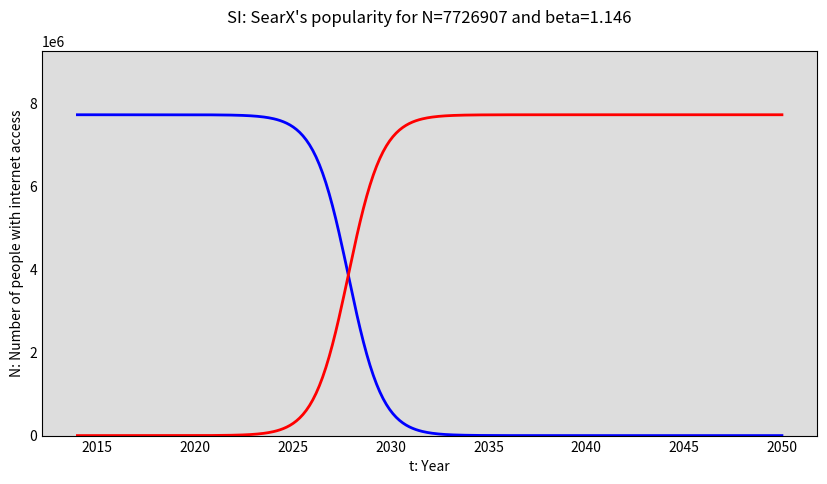

Write the Python code that produced this figure. (Note: this script raises an exception after producing the figure.)
import numpy as np
from scipy.integrate import odeint
import matplotlib.pyplot as plt

import os

# Total population, N.
N = 10166984 * 0.76

# Initial number of infected and recovered individuals, I0
I0 = 1

# Everyone else, S0, is susceptible to infection initially.
S0 = N - I0

# A grid of time points from year 2014 to 2050
YEAR_START = 2014
YEAR_END = 2050
t = np.linspace(YEAR_START, YEAR_END, 12 * (YEAR_END-YEAR_START) )

# The SI model differential equations.
def deriv(y, t, N, beta):
    S, I = y
    dSdt = -beta * S * I / N
    dIdt = beta * S * I / N
    return dSdt, dIdt

# Initial conditions vector
y0 = S0, I0

img_name="plts1_SI"

# only the images generated from the last execution of this script are shown in the directory
os.system(f"rm {img_name}*.png")

num_figures = 3
for i in range(num_figures):

    # Contact rate, beta; mean recovery rate, gamma, (in 1/days); retransmission rate, delta
    beta = (41.25+i*4.75)/(YEAR_END-YEAR_START)

    # Integrate the SIR equations over the time grid, t.
    ret = odeint(deriv, y0, t, args=(N, beta))
    S, I = ret.T # transposta de ret

    # Plot the data on three separate curves for S(t), I(t) and R(t)
    fig = plt.figure(facecolor='w',figsize=(10,5))
    ax = fig.add_subplot(111, facecolor='#dddddd', axisbelow=True)
    ax.plot(t, S, 'b', lw=2, label='S: people who have not used SearX')
    ax.plot(t, I, 'r', lw=2, label='I: people who have used SearX')

    ax.set_title(f"SI: SearX's popularity for N={int(N)} and beta={beta:.3f}\n")
    ax.set_xlabel('t: Year')
    ax.set_ylabel('N: Number of people with internet access')

    ylim = N * 1.2
    ax.set_ylim(0,ylim)
    ax.yaxis.set_tick_params(length=0)
    ax.xaxis.set_tick_params(length=0)
    ax.grid(b=True, which='major', c='w', lw=2, ls='-')
    legend = ax.legend()
    legend.get_frame().set_alpha(0.5)
    for spine in ('right', 'top'):
        ax.spines[spine].set_visible(False)

    plt.savefig(f"{img_name}{i}")
    plt.close()
